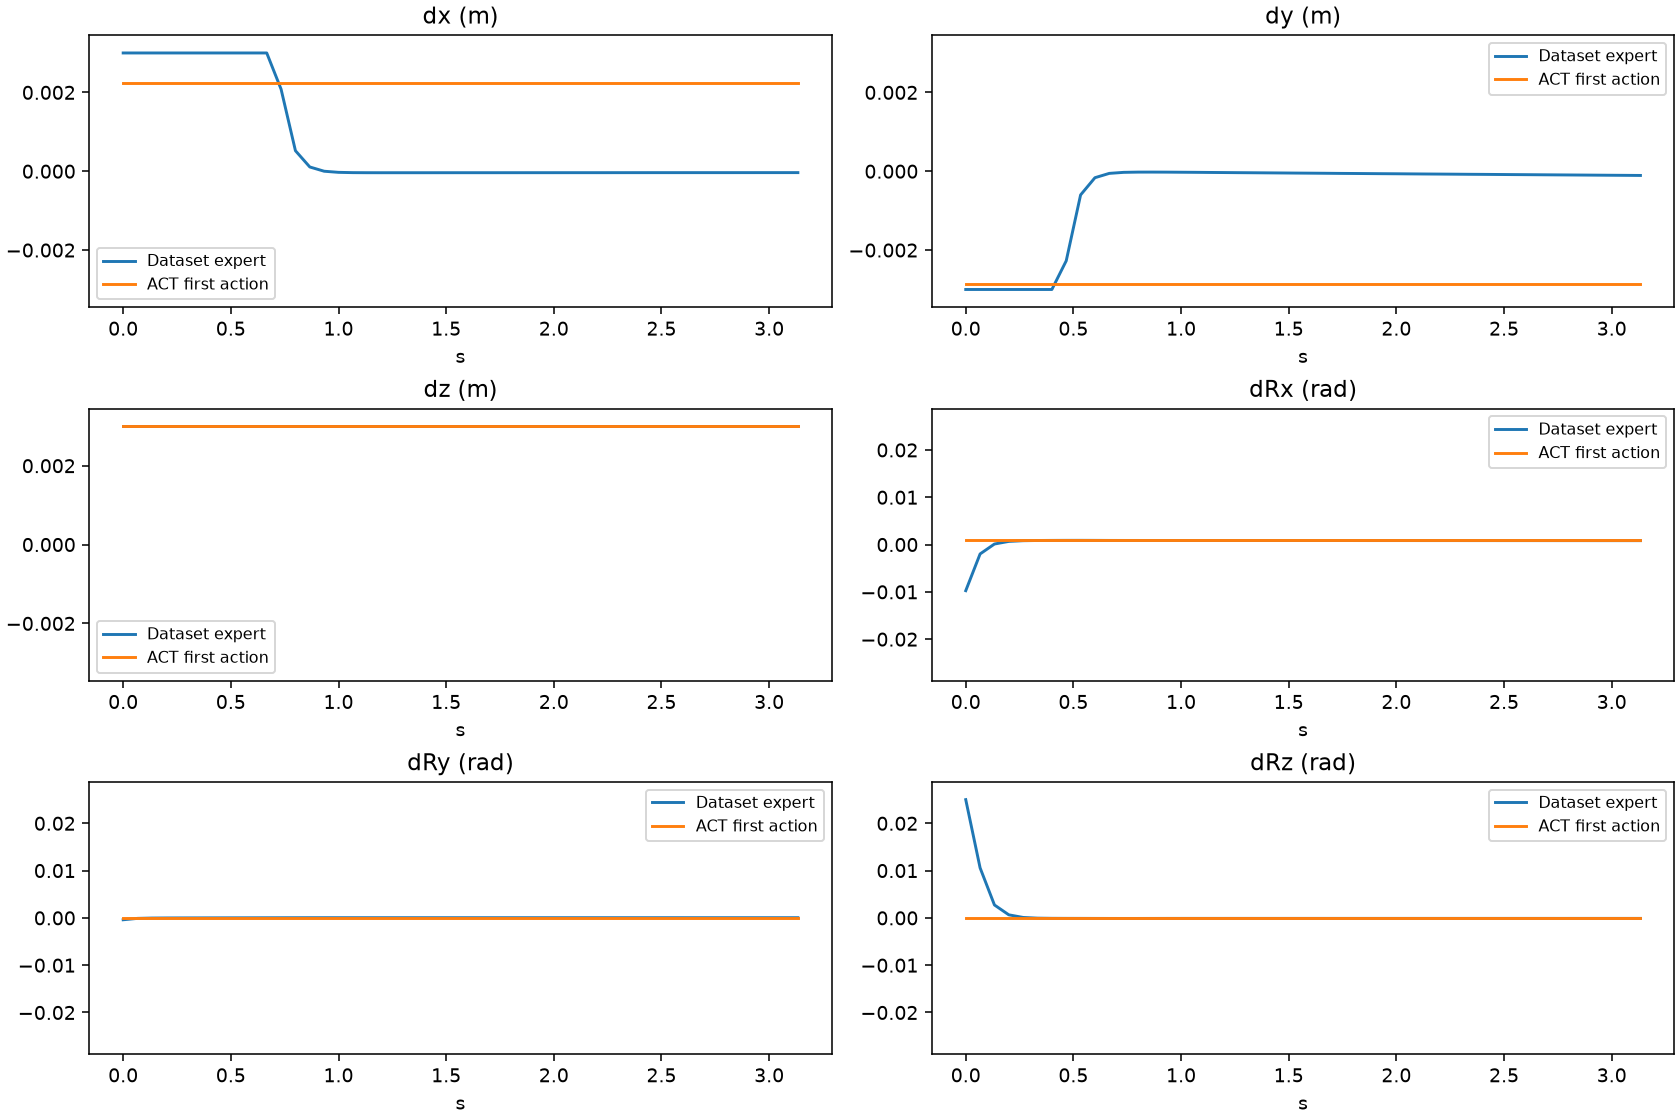

The data file committed next to this chart (first rows):
episode, frame, time_s, gt_dx, gt_dy, gt_dz, gt_dRx, gt_dRy, gt_dRz, pred_dx, pred_dy, pred_dz, pred_dRx, pred_dRy, pred_dRz
0, 0, 0.0, 0.003, -0.003, 0.003, -0.009753, -0.0003946, 0.025, 0.002226, -0.002868, 0.003, 0.0009114, 1.6613399566267617e-05, -0.0001115
0, 1, 0.06667, 0.003, -0.003, 0.003, -0.001984, -0.0001023, 0.01057, 0.002226, -0.002868, 0.003, 0.0009114, 1.6613399566267617e-05, -0.0001115
0, 2, 0.1333, 0.003, -0.003, 0.003, 0.0001144, -3.576370363589376e-05, 0.002731, 0.002226, -0.002868, 0.003, 0.0009114, 1.6613408661214635e-05, -0.0001115
0, 3, 0.2, 0.003, -0.003, 0.003, 0.0006675, -1.5475836335099302e-05, 0.0006459, 0.002226, -0.002868, 0.003, 0.0009114, 1.6613408661214635e-05, -0.0001115
0, 4, 0.2667, 0.003, -0.003, 0.003, 0.0008167, -6.467909770435654e-06, 9.248578135157004e-05, 0.002226, -0.002868, 0.003, 0.0009114, 1.6613428670098074e-05, -0.0001115
0, 5, 0.3333, 0.003, -0.003, 0.003, 0.0008602, -5.318221383276978e-07, -5.4056559747550637e-05, 0.002226, -0.002868, 0.003, 0.0009114, 1.6613408661214635e-05, -0.0001115
0, 6, 0.4, 0.003, -0.003, 0.003, 0.0008777, 5.323620825947728e-06, -9.176096500596032e-05, 0.002226, -0.002868, 0.003, 0.0009114, 1.6613419575151056e-05, -0.0001115
0, 7, 0.4667, 0.003, -0.002272, 0.003, 0.000887, 1.0623181879054755e-05, -0.0001014, 0.002226, -0.002868, 0.003, 0.0009114, 1.6613428670098074e-05, -0.0001115
0, 8, 0.5333, 0.003, -0.0006016, 0.003, 0.00089, 1.5419920600834303e-05, -0.0001045, 0.002226, -0.002868, 0.003, 0.0009114, 1.6613408661214635e-05, -0.0001115
0, 9, 0.6, 0.003, -0.0001645, 0.003, 0.0008826, 2.0762257918249816e-05, -0.0001104, 0.002226, -0.002868, 0.003, 0.0009114, 1.6613405023235828e-05, -0.0001115
0, 10, 0.6667, 0.003, -5.457264342112467e-05, 0.003, 0.0008712, 2.5464241844019853e-05, -0.0001163, 0.002226, -0.002868, 0.003, 0.0009114, 1.6613419575151056e-05, -0.0001115
0, 11, 0.7333, 0.002081, -2.8678326998488046e-05, 0.003, 0.0008678, 3.0292880182969384e-05, -0.0001179, 0.002226, -0.002868, 0.003, 0.0009114, 1.6613419575151056e-05, -0.0001115
0, 12, 0.8, 0.0005202, -2.2563877791981213e-05, 0.003, 0.0008666, 3.5148605093127117e-05, -0.0001171, 0.002226, -0.002868, 0.003, 0.0009114, 1.6613423213129863e-05, -0.0001115
0, 13, 0.8667, 0.0001078, -2.2086855096858926e-05, 0.003, 0.0008649, 3.849076165352017e-05, -0.0001132, 0.002226, -0.002868, 0.003, 0.0009114, 1.6613428670098074e-05, -0.0001115
0, 14, 0.9333, -1.9129760175928823e-07, -2.333473639737349e-05, 0.003, 0.0008625, 4.114018884138204e-05, -0.0001094, 0.002226, -0.002868, 0.003, 0.0009114, 1.6613408661214635e-05, -0.0001115
0, 15, 1.0, -2.8487915187724866e-05, -2.584917274361942e-05, 0.003, 0.0008619, 4.2057905375259e-05, -0.0001075, 0.002226, -0.002868, 0.003, 0.0009114, 1.6613419575151056e-05, -0.0001115
0, 16, 1.067, -3.5800450859824196e-05, -2.8139373171143234e-05, 0.003, 0.0008603, 4.215740045765415e-05, -0.0001064, 0.002226, -0.002868, 0.003, 0.0009114, 1.6613408661214635e-05, -0.0001115
0, 17, 1.133, -3.7654899642802775e-05, -3.1136991310631856e-05, 0.003, 0.0008602, 4.228336183587089e-05, -0.0001064, 0.002226, -0.002868, 0.003, 0.0009114, 1.6613419575151056e-05, -0.0001115
0, 18, 1.2, -3.809442205238156e-05, -3.380525959073566e-05, 0.003, 0.0008583, 4.223956784699112e-05, -0.0001064, 0.002226, -0.002868, 0.003, 0.0009114, 1.6613399566267617e-05, -0.0001115
0, 19, 1.267, -3.79536795662716e-05, -3.6566263588611037e-05, 0.003, 0.0008574, 4.218455796944909e-05, -0.0001061, 0.002226, -0.002868, 0.003, 0.0009114, 1.6613414118182845e-05, -0.0001115
0, 20, 1.333, -3.796663440880366e-05, -3.8947331631788984e-05, 0.003, 0.0008561, 4.2134026443818584e-05, -0.0001063, 0.002226, -0.002868, 0.003, 0.0009114, 1.6613428670098074e-05, -0.0001115
0, 21, 1.4, -3.7989939301041886e-05, -4.154217094765045e-05, 0.003, 0.0008546, 4.205502409604378e-05, -0.0001068, 0.002226, -0.002868, 0.003, 0.0009114, 1.6613428670098074e-05, -0.0001115
0, 22, 1.467, -3.7734094803454354e-05, -4.416842421051115e-05, 0.003, 0.0008539, 4.20547257817816e-05, -0.0001064, 0.002226, -0.002868, 0.003, 0.0009114, 1.6613428670098074e-05, -0.0001115
0, 23, 1.533, -3.758602906600572e-05, -4.6905624913051724e-05, 0.003, 0.000853, 4.20542637584731e-05, -0.0001061, 0.002226, -0.002868, 0.003, 0.0009114, 1.661343776504509e-05, -0.0001115
0, 24, 1.6, -3.738951636478305e-05, -4.9355712690157816e-05, 0.003, 0.0008503, 4.194532084511593e-05, -0.0001059, 0.002226, -0.002868, 0.003, 0.0009114, 1.6613423213129863e-05, -0.0001115
0, 25, 1.667, -3.7500001781154424e-05, -5.190548472455703e-05, 0.003, 0.0008499, 4.196627196506597e-05, -0.0001064, 0.002226, -0.002868, 0.003, 0.0009114, 1.6613419575151056e-05, -0.0001115
0, 26, 1.733, -3.7391899240901694e-05, -5.5024022003635764e-05, 0.003, 0.0008493, 4.1967443394241855e-05, -0.0001067, 0.002226, -0.002868, 0.003, 0.0009114, 1.6613419575151056e-05, -0.0001115
0, 27, 1.8, -3.7253710615914315e-05, -5.7133791415253654e-05, 0.003, 0.0008485, 4.18571216869168e-05, -0.0001064, 0.002226, -0.002868, 0.003, 0.0009114, 1.661343230807688e-05, -0.0001115
0, 28, 1.867, -3.708974691107869e-05, -5.9847956435987726e-05, 0.003, 0.0008458, 4.1791601688601077e-05, -0.0001064, 0.002226, -0.002868, 0.003, 0.0009114, 1.6613428670098074e-05, -0.0001115
0, 29, 1.933, -3.706208735820837e-05, -6.25784377916716e-05, 0.003, 0.0008459, 4.187579907011241e-05, -0.0001068, 0.002226, -0.002868, 0.003, 0.0009114, 1.6613450497970916e-05, -0.0001115
0, 30, 2.0, -3.692924656206742e-05, -6.459400174207985e-05, 0.003, 0.0008456, 4.180939504294656e-05, -0.0001068, 0.002226, -0.002868, 0.003, 0.0009114, 1.6613408661214635e-05, -0.0001115
0, 31, 2.067, -3.680583176901564e-05, -6.75471019349061e-05, 0.003, 0.0008444, 4.1793919081101194e-05, -0.0001068, 0.002226, -0.002868, 0.003, 0.0009114, 1.6613428670098074e-05, -0.0001115
0, 32, 2.133, -3.670857768156566e-05, -7.026041566859931e-05, 0.003, 0.0008417, 4.179204552201554e-05, -0.0001068, 0.002226, -0.002868, 0.003, 0.0009114, 1.6613408661214635e-05, -0.0001115
0, 33, 2.2, -3.6744731914950535e-05, -7.248574547702447e-05, 0.003, 0.0008414, 4.173285196884535e-05, -0.0001072, 0.002226, -0.002868, 0.003, 0.0009114, 1.6613419575151056e-05, -0.0001115
0, 34, 2.267, -3.647659104899503e-05, -7.501179788960144e-05, 0.003, 0.0008413, 4.1793617128860205e-05, -0.0001065, 0.002226, -0.002868, 0.003, 0.0009114, 1.6613419575151056e-05, -0.0001115
0, 35, 2.333, -3.629849015851505e-05, -7.78218382038176e-05, 0.003, 0.0008391, 4.1728933865670115e-05, -0.0001064, 0.002226, -0.002868, 0.003, 0.0009114, 1.6613428670098074e-05, -0.0001115
0, 36, 2.4, -3.6155655834591016e-05, -7.986387936398387e-05, 0.003, 0.0008393, 4.161504693911411e-05, -0.0001063, 0.002226, -0.002868, 0.003, 0.0009114, 1.6613408661214635e-05, -0.0001115
0, 37, 2.467, -3.5987286537420005e-05, -8.24228409328498e-05, 0.003, 0.0008375, 4.164600250078365e-05, -0.0001064, 0.002226, -0.002868, 0.003, 0.0009114, 1.6613414118182845e-05, -0.0001115
0, 38, 2.533, -3.60622325388249e-05, -8.52207958814688e-05, 0.003, 0.0008363, 4.167877705185674e-05, -0.000107, 0.002226, -0.002868, 0.003, 0.0009114, 1.6613428670098074e-05, -0.0001115
0, 39, 2.6, -3.587524042814039e-05, -8.736393647268414e-05, 0.003, 0.0008366, 4.158224328421056e-05, -0.0001068, 0.002226, -0.002868, 0.003, 0.0009114, 1.6613419575151056e-05, -0.0001115
0, 40, 2.667, -3.57843964593485e-05, -8.992462244350463e-05, 0.003, 0.0008354, 4.1574323404347524e-05, -0.0001068, 0.002226, -0.002868, 0.003, 0.0009114, 1.6613419575151056e-05, -0.0001115
0, 41, 2.733, -3.574863512767479e-05, -9.245052206097171e-05, 0.003, 0.0008331, 4.149965025135316e-05, -0.0001071, 0.002226, -0.002868, 0.003, 0.0009114, 1.661339592828881e-05, -0.0001115
0, 42, 2.8, -3.5755158023675904e-05, -9.483719622949138e-05, 0.003, 0.0008332, 4.1096765926340595e-05, -0.0001071, 0.002226, -0.002868, 0.003, 0.0009114, 1.6613428670098074e-05, -0.0001115
0, 43, 2.867, -3.5601609852164984e-05, -9.728009172249585e-05, 0.003, 0.0008322, 4.107795757590793e-05, -0.0001067, 0.002226, -0.002868, 0.003, 0.0009114, 1.6613423213129863e-05, -0.0001115
0, 44, 2.933, -3.5495329939294606e-05, -9.990793478209525e-05, 0.003, 0.0008298, 4.099926809431054e-05, -0.0001068, 0.002226, -0.002868, 0.003, 0.0009114, 1.6613414118182845e-05, -0.0001115
0, 45, 3.0, -3.5332963307155296e-05, -0.0001024, 0.003, 0.0008291, 4.093651659786701e-05, -0.0001068, 0.002226, -0.002868, 0.003, 0.0009114, 1.6613423213129863e-05, -0.0001115
0, 46, 3.067, -3.526348154991865e-05, -0.0001046, 0.003, 0.0008289, 4.099164289073087e-05, -0.0001069, 0.002226, -0.002868, 0.003, 0.0009114, 1.6613408661214635e-05, -0.0001115
0, 47, 3.133, -3.515103890094906e-05, -0.0001072, 0.003, 0.0008286, 4.1031518776435405e-05, -0.0001068, 0.002226, -0.002868, 0.003, 0.0009114, 1.6613419575151056e-05, -0.0001115
1, 0, 0.0, 0.003, -0.003, 0.003, -0.01337, 0.01058, -0.025, 0.002226, -0.002868, 0.003, 0.0009114, 1.661338137637358e-05, -0.0001115
1, 1, 0.06667, 0.003, -0.003, 0.003, -0.002962, 0.002796, -0.01692, 0.002226, -0.002868, 0.003, 0.0009114, 1.661339592828881e-05, -0.0001115
1, 2, 0.1333, 0.003, -0.003, 0.003, -0.0001358, 0.00077, -0.004906, 0.002226, -0.002868, 0.003, 0.0009114, 1.6613408661214635e-05, -0.0001115
1, 3, 0.2, 0.003, -0.003, 0.003, 0.0006037, 0.0002331, -0.001371, 0.002226, -0.002868, 0.003, 0.0009114, 1.6613423213129863e-05, -0.0001115
1, 4, 0.2667, 0.003, -0.003, 0.003, 0.0008011, 9.431548824068159e-05, -0.0004344, 0.002226, -0.002868, 0.003, 0.0009114, 1.6613414118182845e-05, -0.0001115
1, 5, 0.3333, 0.002254, -0.003, 0.003, 0.0008585, 6.154161383165047e-05, -0.0001854, 0.002226, -0.002868, 0.003, 0.0009114, 1.6613414118182845e-05, -0.0001115
1, 6, 0.4, 0.0005728, -0.003, 0.003, 0.0008766, 5.659632006427273e-05, -0.0001174, 0.002226, -0.002868, 0.003, 0.0009114, 1.6613428670098074e-05, -0.0001115
1, 7, 0.4667, 0.0001299, -0.003, 0.003, 0.0008844, 5.750974014517851e-05, -9.444464376429096e-05, 0.002226, -0.002868, 0.003, 0.0009114, 1.6613419575151056e-05, -0.0001115
1, 8, 0.5333, 1.3418742128123995e-05, -0.003, 0.003, 0.0008883, 5.799519203719683e-05, -8.577878907090053e-05, 0.002226, -0.002868, 0.003, 0.0009114, 1.6613428670098074e-05, -0.0001115
1, 9, 0.6, -1.73724110936746e-05, -0.001688, 0.003, 0.0008918, 5.553157097892836e-05, -8.129353227559477e-05, 0.002226, -0.002868, 0.003, 0.0009114, 1.6613428670098074e-05, -0.0001115
1, 10, 0.6667, -2.6768659154186025e-05, -0.0004479, 0.003, 0.0008882, 5.45625553058926e-05, -8.355590398423374e-05, 0.002226, -0.002868, 0.003, 0.0009114, 1.6613419575151056e-05, -0.0001115
1, 11, 0.7333, -3.068264413741417e-05, -0.0001265, 0.003, 0.0008752, 5.47159907000605e-05, -9.004439925774932e-05, 0.002226, -0.002868, 0.003, 0.0009114, 1.6613419575151056e-05, -0.0001115
... 2,381 more rows
